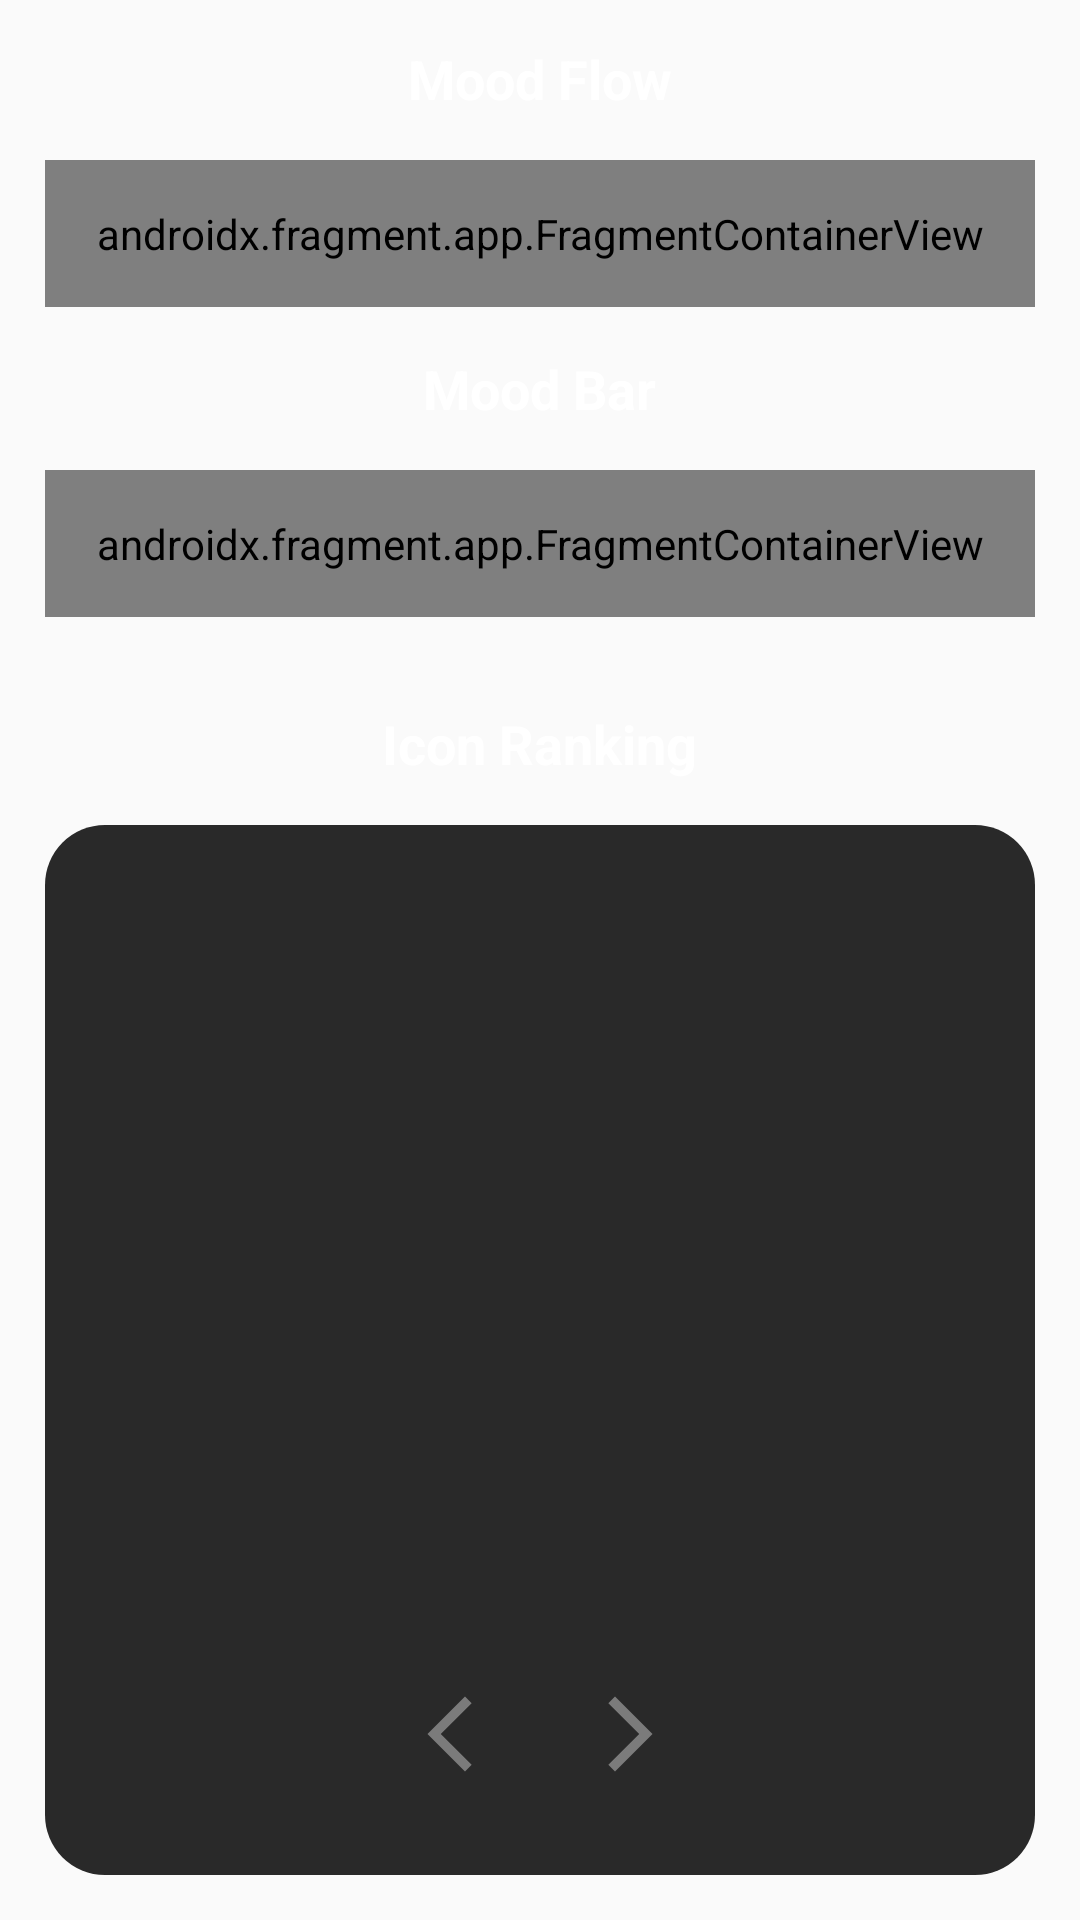

Layout XML and referenced resources for this Android screen:
<!-- AndroidManifest.xml: application theme Theme.Design.Light.NoActionBar -->
<!-- res/layout/fragment_holder_report.xml -->
<?xml version="1.0" encoding="utf-8"?>
<LinearLayout xmlns:android="http://schemas.android.com/apk/res/android"
    xmlns:app="http://schemas.android.com/apk/res-auto"
    xmlns:tools="http://schemas.android.com/tools"
    android:layout_width="match_parent"
    android:layout_height="match_parent"
    android:orientation="vertical"
    tools:context=".Controller.HolderReportFragment">

    

    <TextView
        android:id="@+id/textViewMoodFlow"
        android:layout_width="wrap_content"
        android:layout_height="wrap_content"
        android:layout_marginTop="14dp"
        android:text="Mood Flow"
        android:layout_gravity="center_horizontal"
        android:textColor="@color/white"
        android:textStyle="bold"
        android:textSize="18sp" />

    <androidx.fragment.app.FragmentContainerView
        android:id="@+id/fragmentContainerView10"
        android:name="com.example.androidproject.Controller.MoodFlowFragment"
        android:layout_width="match_parent"
        android:layout_margin="15dp"
        android:layout_height="wrap_content"
        android:layout_weight="1" />

    <TextView
        android:id="@+id/textViewMoodBar"
        android:layout_width="wrap_content"
        android:layout_height="wrap_content"
        android:layout_gravity="center_horizontal"
        android:text="Mood Bar"
        android:textColor="@color/white"
        android:textStyle="bold"
        android:textSize="18sp"
        />


    <androidx.fragment.app.FragmentContainerView
        android:id="@+id/fragmentContainerView11"
        android:name="com.example.androidproject.Controller.MoodBarFragment"
        android:layout_width="match_parent"
        android:layout_height="wrap_content"
        android:layout_margin="15dp"
        android:layout_weight="1" />

    <TextView
        android:id="@+id/textViewIconRanking"
        android:layout_width="wrap_content"
        android:layout_height="wrap_content"
        android:layout_marginTop="15dp"
        android:text="Icon Ranking"
        android:layout_gravity="center_horizontal"
        android:textColor="@color/white"
        android:textSize="18sp"
        android:textStyle="bold" />


    <androidx.constraintlayout.widget.ConstraintLayout
        android:layout_width="match_parent"
        android:layout_height="350dp"
        android:background="@drawable/round_background_darker"
        android:layout_margin="15dp">

        <androidx.viewpager2.widget.ViewPager2
            android:id="@+id/viewPager2"
            android:layout_width="match_parent"
            android:layout_height="280dp"
            app:layout_constraintEnd_toEndOf="parent"
            app:layout_constraintStart_toStartOf="parent"
            app:layout_constraintTop_toTopOf="parent"/>


        <Button
            android:id="@+id/buttonForward"
            android:layout_width="30dp"
            android:layout_height="30dp"
            android:background="@drawable/ic_baseline_arrow_forward_ios_24"
            app:layout_constraintHorizontal_bias=".6"
            app:layout_constraintVertical_bias=".9"
            app:layout_constraintBottom_toBottomOf="parent"
            app:layout_constraintEnd_toEndOf="parent"
            app:layout_constraintStart_toStartOf="parent"
            app:layout_constraintTop_toTopOf="parent" />

        <Button
            android:id="@+id/buttonBackward"
            android:layout_width="30dp"
            android:layout_height="30dp"
            android:background="@drawable/ic_baseline_arrow_back_ios_new_24"
            app:layout_constraintHorizontal_bias=".4"
            app:layout_constraintVertical_bias=".9"
            app:layout_constraintBottom_toBottomOf="parent"
            app:layout_constraintEnd_toEndOf="parent"
            app:layout_constraintStart_toStartOf="parent"
            app:layout_constraintTop_toTopOf="parent" />

    </androidx.constraintlayout.widget.ConstraintLayout>


</LinearLayout>
<!-- resources referenced by this layout -->
<resources>
  <color name="white">#FFFFFFFF</color>
  <!-- drawable ic_baseline_arrow_back_ios_new_24 (drawable) -->
  <vector android:height="24dp" android:tint="#7B7B7B"
      android:viewportHeight="24" android:viewportWidth="24"
      android:width="24dp" xmlns:android="http://schemas.android.com/apk/res/android">
      <path android:fillColor="@android:color/white" android:pathData="M17.77,3.77l-1.77,-1.77l-10,10l10,10l1.77,-1.77l-8.23,-8.23z"/>
  </vector>
  <!-- drawable ic_baseline_arrow_forward_ios_24 (drawable) -->
  <vector android:autoMirrored="true" android:height="24dp"
      android:tint="#7B7B7B" android:viewportHeight="24"
      android:viewportWidth="24" android:width="24dp" xmlns:android="http://schemas.android.com/apk/res/android">
      <path android:fillColor="@android:color/white" android:pathData="M6.23,20.23l1.77,1.77l10,-10l-10,-10l-1.77,1.77l8.23,8.23z"/>
  </vector>
  <!-- drawable round_background_darker (drawable) -->
  <?xml version="1.0" encoding="utf-8"?>
  <shape xmlns:android="http://schemas.android.com/apk/res/android">
  
      <corners android:radius="20dp"/>
  
      <solid android:color="#292929"/>
  
  </shape>
</resources>
